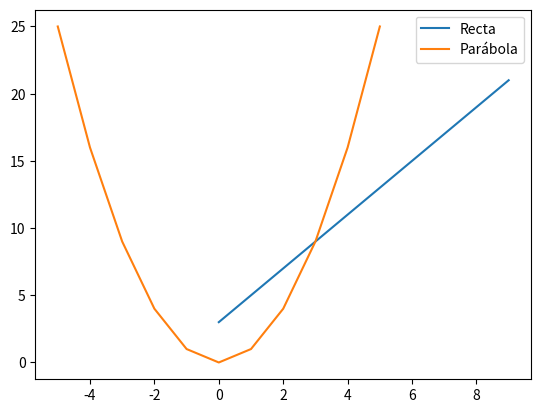
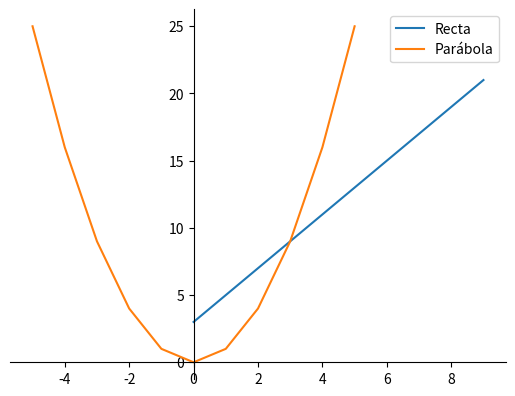
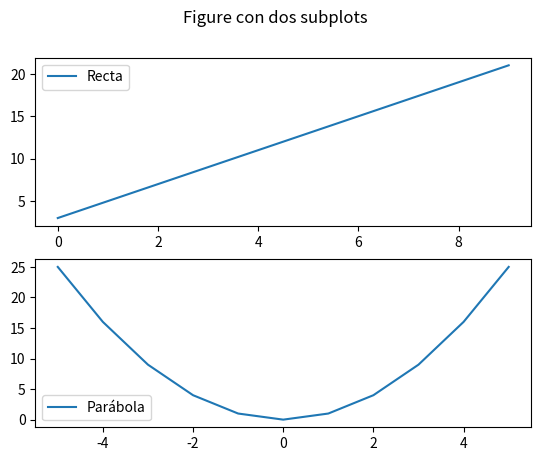
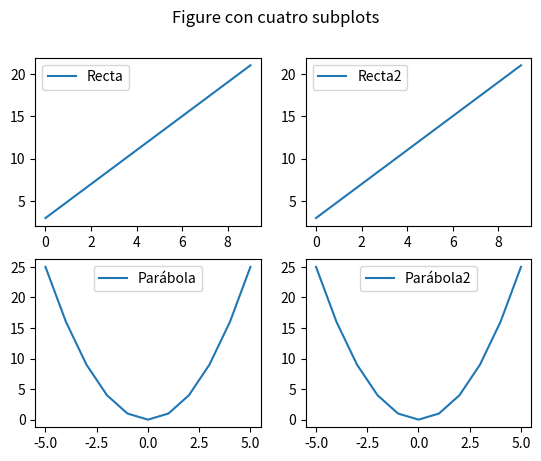

Write the Python code that produced these figures, in order.
import pandas as pd
import matplotlib.pyplot as plt


recta_x = pd.Series([x for x in range(10)])
recta_y = recta_x * 2 + 3
recta = pd.concat([recta_x, recta_y], axis = 1)
recta.columns = ['eje_x', 'eje_y']
recta.head()

para_x = pd.Series([x for x in range(-5, 6)])
para_y = para_x.pow(2)
para = pd.concat([para_x, para_y], axis = 1)
para.columns = ['eje_x', 'eje_y']
para.head()

fig, ax = plt.subplots()
ax.plot('eje_x', 'eje_y', data = recta, label = "Recta")
ax.plot('eje_x', 'eje_y', data = para, label = "Parábola")
ax.legend()
plt.show()

fig, ax = plt.subplots()
ax.plot('eje_x', 'eje_y', data = recta, label = "Recta")
ax.plot('eje_x', 'eje_y', data = para, label = "Parábola")
# centrar los ejes
ax.spines['left'].set_position(('data', 0.0))
ax.spines['bottom'].set_position(('data', 0.0))
ax.spines['right'].set_color('none')
ax.spines['top'].set_color('none')

ax.legend()
plt.show()

# los argumentos indican que habrá dos filas y una columna de subplots
fig, ax = plt.subplots(nrows = 2, ncols = 1)
fig.suptitle("Figure con dos subplots")
ax[0].plot('eje_x', 'eje_y', data = recta, label = "Recta")
ax[1].plot('eje_x', 'eje_y', data = para, label = "Parábola")
ax[0].legend()
ax[1].legend()
plt.show()


# los argumentos indican que habrá dos filas y una columna de subplots
fig, ax = plt.subplots(nrows = 2, ncols = 2)
fig.suptitle("Figure con cuatro subplots")
ax[0, 0].plot('eje_x', 'eje_y', data = recta, label = "Recta")
ax[1, 0].plot('eje_x', 'eje_y', data = para, label = "Parábola")
ax[0, 1].plot('eje_x', 'eje_y', data = recta, label = "Recta2")
ax[1, 1].plot('eje_x', 'eje_y', data = para, label = "Parábola2")
ax[0, 0].legend()
ax[0, 1].legend()
ax[1, 0].legend()
ax[1, 1].legend()
plt.show()

